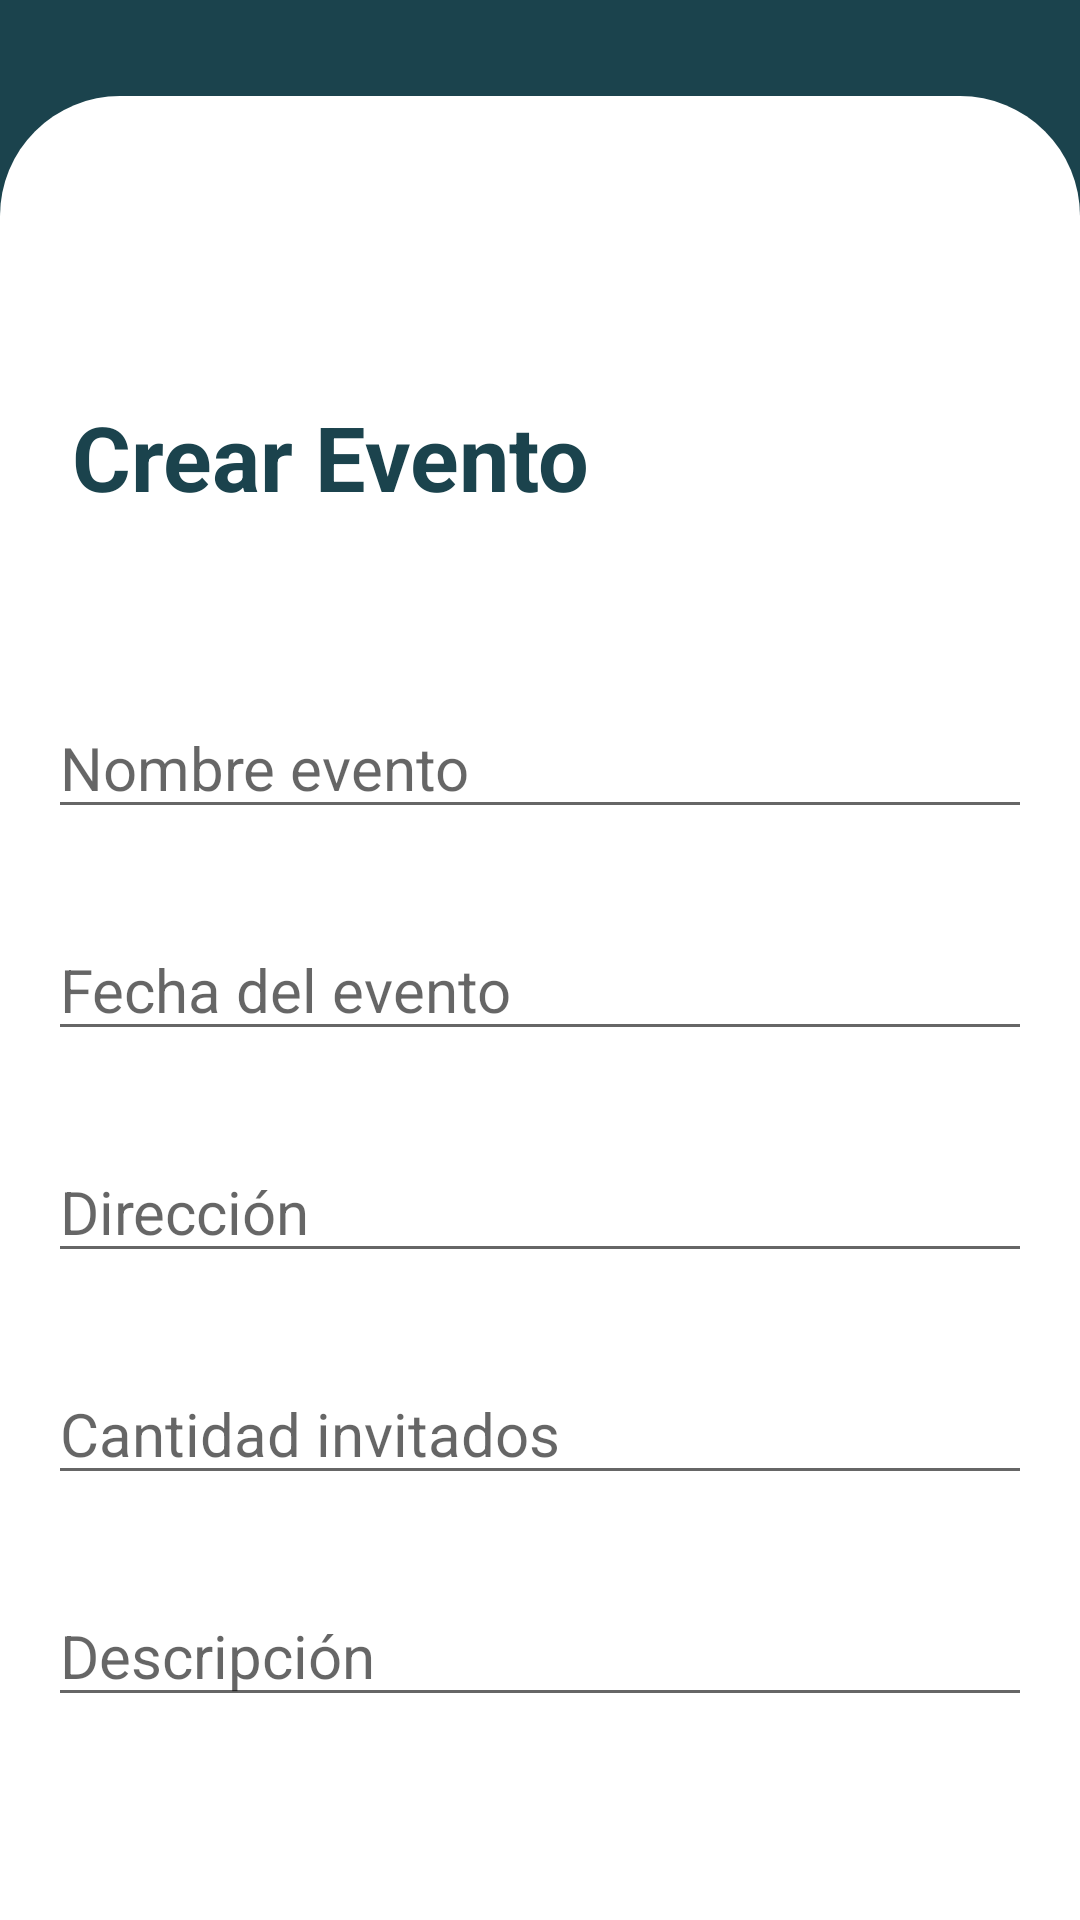

Produce the Android XML layout that renders to this screen, including the resource entries it uses.
<!-- AndroidManifest.xml: application theme Theme.MyFirstApp -->
<!-- res/layout/activity_form_event.xml -->
<?xml version="1.0" encoding="utf-8"?>
<androidx.constraintlayout.widget.ConstraintLayout xmlns:android="http://schemas.android.com/apk/res/android"
    xmlns:app="http://schemas.android.com/apk/res-auto"
    xmlns:tools="http://schemas.android.com/tools"
    android:layout_width="match_parent"
    android:layout_height="match_parent"
    android:background="#1B434D"
    tools:context=".HomeActivity">

    <LinearLayout
        android:id="@+id/linearLayout3"
        android:layout_width="match_parent"
        android:layout_height="wrap_content"
        android:layout_marginStart="24dp"
        android:layout_marginTop="16dp"
        android:layout_marginEnd="16dp"
        android:orientation="vertical"
        app:layout_constraintEnd_toEndOf="parent"
        app:layout_constraintStart_toStartOf="parent"
        app:layout_constraintTop_toTopOf="parent"/>

    <View
        android:id="@+id/view2"
        android:layout_width="0dp"
        android:layout_height="0dp"
        android:layout_marginTop="16dp"
        android:background="@drawable/background_home"
        app:layout_constraintBottom_toBottomOf="parent"
        app:layout_constraintEnd_toEndOf="parent"
        app:layout_constraintHorizontal_bias="0.0"
        app:layout_constraintStart_toStartOf="parent"
        app:layout_constraintTop_toBottomOf="@+id/linearLayout3"
        app:layout_constraintVertical_bias="0.0" />

    <TextView
        android:id="@+id/textView4"
        android:layout_width="match_parent"
        android:layout_height="wrap_content"
        android:layout_marginStart="24dp"
        android:layout_marginTop="100dp"
        android:text="Crear Evento"
        android:textColor="#1B434D"
        android:textSize="30sp"
        android:textStyle="bold"
        app:layout_constraintEnd_toEndOf="parent"
        app:layout_constraintHorizontal_bias="0.0"
        app:layout_constraintStart_toStartOf="parent"
        app:layout_constraintTop_toTopOf="@+id/view2" />

    <LinearLayout
        android:id="@+id/linearLayout4"
        android:layout_width="match_parent"
        android:layout_height="437dp"
        android:layout_marginStart="16dp"
        android:layout_marginTop="60dp"
        android:layout_marginEnd="16dp"
        android:orientation="vertical"
        app:layout_constraintBottom_toBottomOf="@+id/view2"
        app:layout_constraintEnd_toEndOf="parent"
        app:layout_constraintStart_toStartOf="parent"
        app:layout_constraintTop_toBottomOf="@+id/textView4"
        app:layout_constraintVertical_bias="0.0">

        <EditText
            android:id="@+id/nameEventEditText"
            android:layout_width="match_parent"
            android:layout_height="wrap_content"
            android:layout_marginBottom="30dp"
            android:ems="10"
            android:hint="Nombre evento"
            android:inputType="text"
            android:textColor="@color/primary"
            android:textSize="20sp" />

        <EditText
            android:id="@+id/editTextDate"
            android:layout_width="match_parent"
            android:layout_height="wrap_content"
            android:layout_marginBottom="30dp"
            android:ems="10"
            android:hint="Fecha del evento"
            android:inputType="date"
            android:textColor="@color/primary"
            android:textSize="20sp" />

        <EditText
            android:id="@+id/editTextTextPostalAddress"
            android:layout_width="match_parent"
            android:layout_height="wrap_content"
            android:layout_marginBottom="30dp"
            android:ems="10"
            android:hint="Dirección"
            android:inputType="textPostalAddress"
            android:textColor="@color/primary"
            android:textSize="20sp" />

        <EditText
            android:id="@+id/editTextNumberGuests"
            android:layout_width="match_parent"
            android:layout_height="wrap_content"
            android:layout_marginBottom="30dp"
            android:ems="10"
            android:hint="Cantidad invitados"
            android:inputType="number"
            android:textColor="@color/primary"
            android:textSize="20sp" />

        <EditText
            android:id="@+id/editTextDescription"
            android:layout_width="match_parent"
            android:layout_height="wrap_content"
            android:ems="10"
            android:gravity="start|top"
            android:hint="Descripción"
            android:inputType="textMultiLine"
            android:textColor="@color/primary"
            android:textSize="20sp" />

    </LinearLayout>

    <Button
        android:id="@+id/submitButton"
        android:layout_width="match_parent"
        android:layout_height="wrap_content"
        android:layout_marginStart="16dp"
        android:layout_marginEnd="16dp"
        android:text="Crear Evento"
        android:background="@drawable/button_outline"
        android:textColor="@color/white"
        app:layout_constraintBottom_toBottomOf="@+id/view2"
        app:layout_constraintEnd_toEndOf="parent"
        app:layout_constraintHorizontal_bias="0.0"
        app:layout_constraintStart_toStartOf="parent"
        app:layout_constraintTop_toBottomOf="@+id/linearLayout4"
        app:layout_constraintVertical_bias="0.0" />

</androidx.constraintlayout.widget.ConstraintLayout>
<!-- resources referenced by this layout -->
<resources>
  <color name="primary">#1B434D</color>
  <color name="white">#FFFFFFFF</color>
  <!-- drawable background_home (drawable) -->
  <?xml version="1.0" encoding="utf-8"?>
  <selector xmlns:android="http://schemas.android.com/apk/res/android">
  <item>
      <shape android:shape="rectangle">
          <corners android:topRightRadius="40dp"  android:topLeftRadius="40dp"/>
          <solid android:color="@color/white" />
      </shape>
  </item>
  </selector>
  <!-- drawable button_outline (drawable) -->
  <?xml version="1.0" encoding="utf-8"?>
  <selector xmlns:android="http://schemas.android.com/apk/res/android">
      <item>
          <shape android:shape="rectangle">
              <corners android:radius="50dp">
              </corners>
              <stroke
                  android:width="1dp"
                  android:color="@android:color/white" />
              <solid android:color="#1B434D" />
          </shape>
      </item>
  </selector>
  <style name="Theme.MyFirstApp" parent="Base.Theme.MyFirstApp" />
  <style name="Base.Theme.MyFirstApp" parent="Theme.AppCompat.Light.NoActionBar">
          
          
      </style>
</resources>
